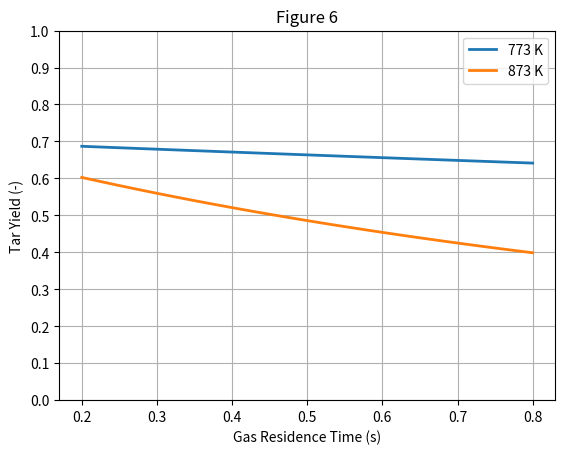
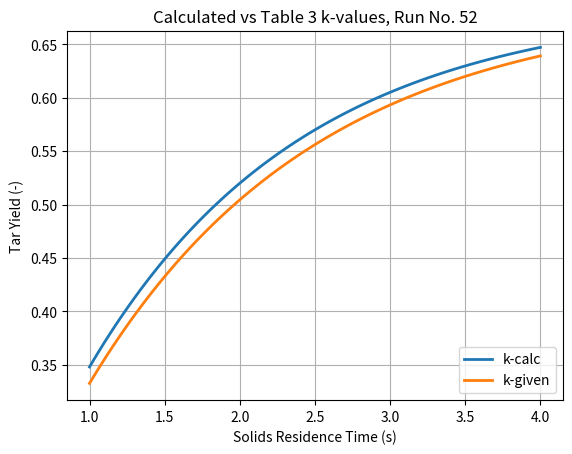
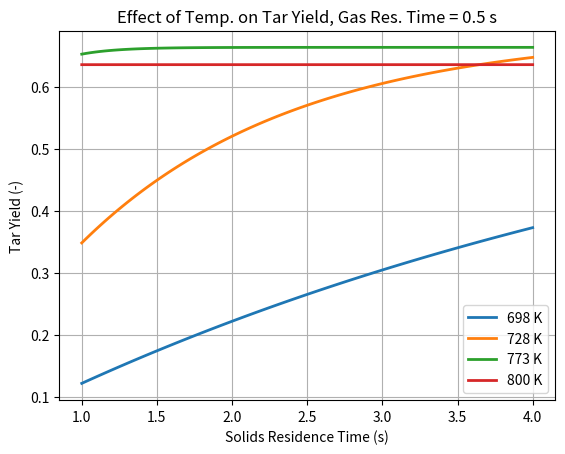

Write the Python code that produced these figures, in order.
"""
Calculate tar yield as phi for Table 3 and Figure 6 in Liden 1988 paper
"""

import numpy as np
import matplotlib.pyplot as py

# Functions
# -----------------------------------------------------------------------------

def phi(ts, tg, T):
    """
    Observed tar yield
    ts = solids residence time, s
    tg = gas residence time, s
    T = temperature, K
    """
    R = 8.314       # univeral gas constant, J/mol*K
    phis = 0.703    # ultimate tar yeild or max theoretical tar yield Eq. 18, (-)
    
    A = 1e13                    # pre-factor, 1/s
    E = 183.3e3                 # activation energy, J/mol
    k = A*np.exp(-E/(R*T))      # overall wood decomposition rate constant, 1/s
    
    A2 = 4.28e6                 # pre-factor, 1/s
    E2 = 107.5e3                # activation energy, J/mol
    k2 = A2*np.exp(-E2/(R*T))   # tar decomposition rate constant, 1/s
    
    # observed tar yield Eq. 18, (-)
    tar = phis*(1-np.exp(-k*ts))*((1-np.exp(-k2*tg))/(k2*tg))
    return tar
    
    
def phik(ts, tg, k, k2, T):
    phis = 0.703    # ultimate tar yeild or max theoretical tar yield
    tar = phis*(1-np.exp(-k*ts))*((1-np.exp(-k2*tg))/(k2*tg))
    
    return tar
    
    
# Run No. 30 Table 3
# -----------------------------------------------------------------------------

T = 698.15      # temperature, K
tg = 0.5        # gas residence time, s
ts = 8.4        # solids residence time, s

tar = phi(ts, tg, T)    # observed tar yield with calculated k, k2 from Eq. 18
tark = phik(ts, tg, 0.194, 0.0387, T)   # observed tar yield with Table 3 k, k2

print('Run No. 30')
print('phi is', tar)    # shoud equal 0.559
print('phi is', tark)
print('---')


# Run No. 33 Table 3
# -----------------------------------------------------------------------------

T = 723.15      # temperature, K
tg = 0.69       # gas residence time, s
ts = 2.9        # solids residence time, s

tar = phi(ts, tg, T)    # observed tar yield with calculated k, k2 from Eq. 18
tark = phik(ts, tg, 0.578, 0.0735, T)   # observed tar yield with Table 3 k, k2

print('Run No. 33')
print('phi is', tar)    # shoud equal 0.558
print('phi is', tark)
print('---')

# Run No. 52 Table 3
# -----------------------------------------------------------------------------

T = 728.15      # temperature, K
tg = 0.51       # gas residence time, s
ts = 3.2        # solids residence time, s

tar = phi(ts, tg, T)    # observed tar yield with calculated k, k2 from Eq. 18
tark = phik(ts, tg, 0.660, 0.0831, T)   # observed tar yield with Table 3 k, k2

print('Run No. 52')
print('phi is', tar)    # shoud equal 0.6017
print('phi is', tark)
print('---')

# Plot Tar Yield for Gas Residence Times in Figure 6
#------------------------------------------------------------------------------
py.close('all')

tg = np.linspace(0.2, 0.8, 100)
tar773 = phi(3, tg, 773)
tar873 = phi(3, tg, 873)

py.figure(1)
py.plot(tg, tar773, lw=2, label='773 K')
py.plot(tg, tar873, lw=2, label='873 K')
py.xlabel('Gas Residence Time (s)')
py.ylabel('Tar Yield (-)')
py.title('Figure 6')
py.yticks(np.arange(0, 1.1, 0.1))
py.legend(loc='best', numpoints=1)
py.grid()
py.show()

# Plot Tar Yield for Solids Residence Times
#------------------------------------------------------------------------------

ts = np.linspace(1, 4, 100)
tar = phi(ts, 0.51, 728)
tark = phik(ts, 0.51, 0.660, 0.0831, 728)

py.figure(2)
py.plot(ts, tar, lw=2, label='k-calc')
py.plot(ts, tark, lw=2, label='k-given')
py.xlabel('Solids Residence Time (s)')
py.ylabel('Tar Yield (-)')
py.title('Calculated vs Table 3 k-values, Run No. 52')
py.legend(loc='lower right', numpoints=1)
py.grid()
py.show()

# Plot Tar Yield at Various Temperatures
# -----------------------------------------------------------------------------

tar698 = phi(ts, 0.5, 698)
tar728 = phi(ts, 0.5, 728)
tar773 = phi(ts, 0.5, 773)
tar800 = phi(ts, 0.5, 800)

py.figure(3)
py.plot(ts, tar698, lw=2, label='698 K')
py.plot(ts, tar728, lw=2, label='728 K')
py.plot(ts, tar773, lw=2, label='773 K')
py.plot(ts, tar800, lw=2, label='800 K')
py.xlabel('Solids Residence Time (s)')
py.ylabel('Tar Yield (-)')
py.title('Effect of Temp. on Tar Yield, Gas Res. Time = 0.5 s')
py.legend(loc='best', numpoints=1)
py.grid()
py.show()
